Run: headless pygame with SDL's dummy video driver; simulated clock (each Clock.tick advances the game by its frame time, no real sleeping); random seed 0; keys injected as events and as key.get_pressed() state; mouse plan: one left click at the window centre at the start of phase 2, then a move to the lower-right quarter at the start of phase 3.
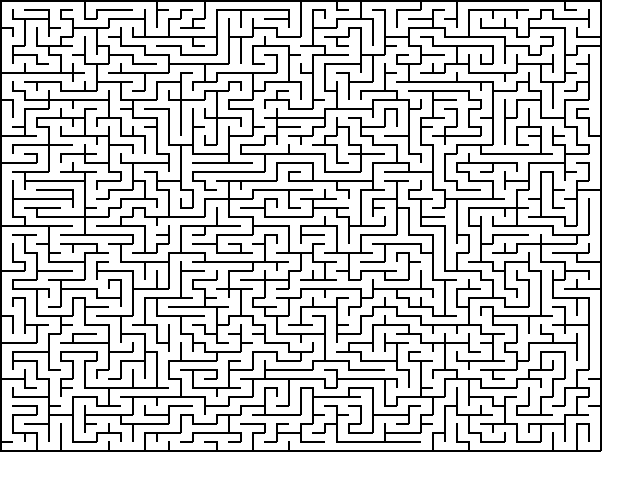
Frame 1 of 4 · flips 1–60 · no input
Frame 2 of 4 · flips 61–180 · clicked the window centre · tapped SPACE, RETURN · held RIGHT (→), D · screen unchanged from frame 1, image omitted
Frame 3 of 4 · flips 181–300 · moved the mouse to the lower-right quarter · held DOWN (↓), S · screen unchanged from frame 2, image omitted
Frame 4 of 4 · flips 301–420 · held LEFT (←), A, UP (↑), W · screen unchanged from frame 3, image omitted

The pygame program that drew these frames:

import pygame 
import random

WIDTH, HEIGHT = 640, 480 

ZOOM = 2

OFFSET_X = 0 
OFFSET_Y = 0 

BLOCK_THICK = 2 
BLOCK_COUNT = 50 

BLOCK_WIDTH = (WIDTH // BLOCK_COUNT)
BLOCK_HEIGHT = (HEIGHT // BLOCK_COUNT)

BLOCK_UNVISITED_COLOR = (0,0,255)
BLOCK_VISITED_COLOR = (0,0,0)

MOUSE_LEFT = 1
MOUSE_RIGHT = 3

class Cell:
    def __init__(self, x, y) -> None:
        self.top = True
        self.left = True 
        self.right = True 
        self.bottom = True 
        self.x = x 
        self.y = y
        self.color = BLOCK_UNVISITED_COLOR

def drawCell(c: Cell):
    dx = ((c.x * BLOCK_WIDTH) + OFFSET_X)
    dy = ((c.y * BLOCK_HEIGHT) + OFFSET_Y)

    if c.top:
        pygame.draw.line(screen, c.color, (dx, dy), (dx+BLOCK_WIDTH, dy), width=BLOCK_THICK)
    if c.left:
        pygame.draw.line(screen, c.color, (dx+BLOCK_WIDTH, dy), (dx+BLOCK_WIDTH, dy+BLOCK_HEIGHT), width=BLOCK_THICK)
    if c.bottom:
        pygame.draw.line(screen, c.color, (dx, dy+BLOCK_HEIGHT), (dx+BLOCK_WIDTH, dy+BLOCK_HEIGHT), width=BLOCK_THICK)
    if c.right:
        pygame.draw.line(screen, c.color, (dx, dy), (dx, dy+BLOCK_HEIGHT), width=BLOCK_THICK)

def getFreeNodes(x, y):
    nodes = []
    if x+1 in range(BLOCK_COUNT) and y in range(BLOCK_COUNT) and cells[y][x+1].color == BLOCK_UNVISITED_COLOR:
        nodes.append((x+1, y))
    if x-1 in range(BLOCK_COUNT) and y in range(BLOCK_COUNT) and cells[y][x-1].color == BLOCK_UNVISITED_COLOR:
        nodes.append((x-1, y))
    if x in range(BLOCK_COUNT) and y+1 in range(BLOCK_COUNT) and cells[y+1][x].color == BLOCK_UNVISITED_COLOR:
        nodes.append((x, y+1))
    if x in range(BLOCK_COUNT) and y-1 in range(BLOCK_COUNT) and cells[y-1][x].color == BLOCK_UNVISITED_COLOR:
        nodes.append((x,y-1))

    return nodes


def removeBorders(x,y, x1, y1):
    if x1 - 1 == x:
        cells[y][x].left = False
        cells[y][x1].right= False
    if x1 + 1 == x:
        cells[y][x].right = False
        cells[y][x1].left = False
    if y1 - 1 == y:
        cells[y][x].bottom = False
        cells[y1][x1].top = False
    if y1 + 1 == y:
        cells[y][x].top = False
        cells[y1][x].bottom = False

def dfs(x, y):
    stack = [(x,y)]
    cur = (x, y)


    while len(stack) != 0:
        free_nodes = getFreeNodes(cur[0], cur[1])
        if len(free_nodes) == 0: #dead end 
            cur = stack.pop()
            continue

        stack.append(cur)
        #cells[cur[1]][cur[0]].color = BLOCK_VISITED_COLOR
        free_node = random.choice(free_nodes)
        removeBorders(cur[0], cur[1], free_node[0], free_node[1])
        cur = free_node
        cells[cur[1]][cur[0]].color = BLOCK_VISITED_COLOR


pygame.init()

screen = pygame.display.set_mode((WIDTH, HEIGHT))

cells = []

for _ in range(BLOCK_COUNT):
    rows = []
    for __ in range(BLOCK_COUNT):
        c = Cell(__, _)
        rows.append(c)
        
    cells.append(rows)


dfs(0, 0)
running = True 

prev_mouse = tuple()

dragged = False

while running:
    for event in pygame.event.get():
        if event.type == pygame.QUIT:
            running = False
        if event.type == pygame.MOUSEBUTTONDOWN and event.button == MOUSE_LEFT:
            prev_mouse = pygame.mouse.get_pos()
            dragged = True
        if event.type == pygame.MOUSEBUTTONUP:
            dragged = False

    if dragged and pygame.MOUSEBUTTONDOWN:
        OFFSET_X += pygame.mouse.get_pos()[0] - prev_mouse[0]
        OFFSET_Y += pygame.mouse.get_pos()[1] - prev_mouse[1]

        prev_mouse = pygame.mouse.get_pos()


    screen.fill((255,255,255))
    for row in cells:
        for cell in row:
            drawCell(cell)

    pygame.display.update()

        
